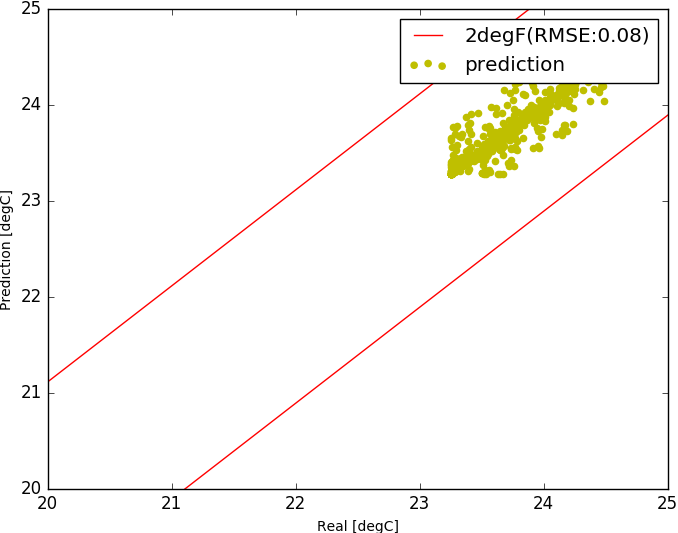

Data behind this chart, as committed beside it:
, Unnamed: 0, tout, s, i, t1, t2, t3, t4, t5, sp0, m, rh
7000, 7000, -1.992, 42.17, 2258, 23.4, 23.4, 23.4, 23.4, 21.35, 23.4, 0.3753, 7771
7001, 7001, -1.95, 46.0, 2258, 23.4, 23.4, 23.4, 23.4, 21.33, 23.4, 0.3753, 7771
7002, 7002, -1.908, 59.17, 2258, 23.4, 23.4, 23.4, 23.4, 21.32, 23.4, 0.3753, 7771
7003, 7003, -1.867, 72.33, 2258, 23.4, 23.4, 23.4, 23.4, 21.31, 23.4, 0.3753, 7771
7004, 7004, -1.825, 85.5, 2258, 23.4, 23.4, 23.4, 23.4, 21.3, 23.4, 0.3753, 7771
7005, 7005, -1.783, 98.67, 2258, 23.4, 23.4, 23.4, 23.4, 21.29, 23.4, 0.3753, 7647
7006, 7006, -1.742, 111.8, 2100, 23.4, 23.4, 23.4, 23.4, 21.29, 23.4, 0.3753, 7689
7007, 7007, -1.7, 125.0, 2100, 23.4, 23.4, 23.4, 23.4, 21.29, 23.4, 0.3753, 7669
7008, 7008, -1.608, 138.2, 6250, 23.5, 23.5, 23.5, 23.51, 21.29, 23.51, 0.3753, 6927
7009, 7009, -1.517, 151.3, 6250, 23.51, 23.51, 23.51, 23.51, 21.32, 23.51, 0.3753, 5770
7010, 7010, -1.425, 164.5, 6250, 23.51, 23.51, 23.51, 23.51, 21.35, 23.51, 0.3753, 6288
7011, 7011, -1.333, 177.7, 6250, 23.51, 23.51, 23.51, 23.51, 21.37, 23.51, 0.3753, 6100
7012, 7012, -1.242, 190.8, 5776, 23.51, 23.51, 23.51, 23.51, 21.38, 23.51, 0.3753, 6100
7013, 7013, -1.15, 204.0, 5776, 23.51, 23.51, 23.51, 23.51, 21.4, 23.51, 0.3753, 6037
7014, 7014, -1.058, 219.2, 5776, 23.51, 23.51, 23.51, 23.51, 21.42, 23.51, 0.3753, 5972
7015, 7015, -0.9667, 234.3, 5776, 23.51, 23.51, 23.51, 23.51, 21.45, 23.51, 0.3753, 5890
7016, 7016, -0.875, 249.5, 5776, 23.51, 23.51, 23.51, 23.51, 21.48, 23.51, 0.3753, 5840
7017, 7017, -0.7833, 264.7, 5776, 23.51, 23.51, 23.51, 23.51, 21.51, 23.51, 0.3753, 5773
7018, 7018, -0.6917, 279.8, 5776, 23.51, 23.51, 23.51, 23.51, 21.54, 23.51, 0.3753, 5705
7019, 7019, -0.6, 295.0, 5776, 23.51, 23.51, 23.51, 23.51, 21.57, 23.51, 0.3753, 5635
7020, 7020, -0.55, 310.2, 5776, 23.64, 23.64, 23.64, 23.64, 21.6, 23.65, 0.3753, 6797
7021, 7021, -0.5, 325.3, 5776, 23.65, 23.65, 23.65, 23.65, 21.66, 23.65, 0.3753, 5490
7022, 7022, -0.45, 340.5, 5776, 23.65, 23.65, 23.65, 23.65, 21.7, 23.65, 0.3753, 6088
7023, 7023, -0.4, 355.7, 5302, 23.65, 23.65, 23.65, 23.65, 21.73, 23.65, 0.3753, 6005
7024, 7024, -0.35, 370.8, 5302, 23.65, 23.65, 23.65, 23.65, 21.76, 23.65, 0.3753, 5989
7025, 7025, -0.3, 386.0, 5302, 23.65, 23.65, 23.65, 23.65, 21.78, 23.65, 0.3753, 5940
7026, 7026, -0.25, 389.5, 5302, 23.65, 23.65, 23.65, 23.65, 21.81, 23.65, 0.3753, 5940
7027, 7027, -0.2, 393.0, 5302, 23.65, 23.65, 23.65, 23.65, 21.84, 23.65, 0.3753, 5874
7028, 7028, -0.15, 396.5, 5302, 23.65, 23.65, 23.65, 23.65, 21.87, 23.65, 0.3753, 5841
7029, 7029, -0.1, 400.0, 5302, 23.65, 23.65, 23.65, 23.65, 21.9, 23.65, 0.3753, 5808
7030, 7030, -0.05, 403.5, 5302, 23.65, 23.65, 23.65, 23.65, 21.93, 23.65, 0.3753, 5774
7031, 7031, 0.0, 407.0, 5302, 23.65, 23.65, 23.65, 23.65, 21.95, 23.65, 0.3753, 5740
7032, 7032, 0.09167, 410.5, 5302, 23.33, 23.34, 23.34, 23.34, 22.09, 23.33, 0.3753, 6022
7033, 7033, 0.1833, 414.0, 5302, 23.33, 23.33, 23.33, 23.33, 22.09, 23.33, 0.3753, 5957
7034, 7034, 0.275, 417.5, 5302, 23.33, 23.33, 23.33, 23.33, 22.08, 23.33, 0.3753, 4280
7035, 7035, 0.3667, 421.0, 5302, 23.33, 23.33, 23.33, 23.33, 22.07, 23.33, 0.3753, 4668
7036, 7036, 0.4583, 424.5, 5302, 23.33, 23.33, 23.33, 23.33, 22.08, 23.33, 0.3753, 4579
7037, 7037, 0.55, 428.0, 5302, 23.33, 23.33, 23.33, 23.33, 22.11, 23.33, 0.3753, 4535
7038, 7038, 0.6417, 408.5, 5302, 23.33, 23.33, 23.33, 23.33, 22.13, 23.33, 0.3753, 4513
7039, 7039, 0.7333, 389.0, 5302, 23.33, 23.33, 23.33, 23.33, 22.16, 23.33, 0.3753, 4491
7040, 7040, 0.825, 369.5, 5302, 23.33, 23.33, 23.33, 23.33, 22.18, 23.33, 0.3753, 4469
7041, 7041, 0.9167, 350.0, 5302, 23.33, 23.33, 23.33, 23.33, 22.2, 23.33, 0.3753, 4447
7042, 7042, 1.008, 330.5, 5302, 23.33, 23.33, 23.33, 23.33, 22.22, 23.33, 0.3753, 4413
7043, 7043, 1.1, 311.0, 5302, 23.33, 23.33, 23.33, 23.33, 22.23, 23.33, 0.3753, 4402
7044, 7044, 1.1, 291.5, 5302, 23.76, 23.76, 23.76, 23.76, 22.27, 23.77, 0.4193, 10546
7045, 7045, 1.1, 272.0, 5302, 23.77, 23.77, 23.77, 23.77, 22.36, 23.77, 0.3753, 3941
7046, 7046, 1.1, 252.5, 5302, 23.77, 23.77, 23.77, 23.77, 22.41, 23.77, 0.3753, 5984
7047, 7047, 1.1, 233.0, 5302, 23.77, 23.77, 23.77, 23.77, 22.43, 23.77, 0.3753, 5402
7048, 7048, 1.1, 213.5, 5302, 23.77, 23.77, 23.77, 23.77, 22.43, 23.77, 0.3753, 5346
7049, 7049, 1.1, 194.0, 5302, 23.77, 23.77, 23.77, 23.77, 22.44, 23.77, 0.3753, 5290
7050, 7050, 1.1, 190.4, 5302, 23.77, 23.77, 23.77, 23.77, 22.45, 23.77, 0.3753, 5233
7051, 7051, 1.1, 186.8, 5302, 23.77, 23.77, 23.77, 23.77, 22.46, 23.77, 0.3753, 5214
7052, 7052, 1.1, 183.2, 5302, 23.77, 23.77, 23.77, 23.77, 22.47, 23.77, 0.3753, 5175
7053, 7053, 1.1, 179.7, 5302, 23.77, 23.77, 23.77, 23.77, 22.48, 23.77, 0.3753, 4978
7054, 7054, 1.1, 176.1, 5302, 23.77, 23.77, 23.77, 23.77, 22.49, 23.77, 0.3753, 4958
7055, 7055, 1.1, 172.5, 5302, 23.77, 23.77, 23.77, 23.77, 22.49, 23.77, 0.3753, 4917
7056, 7056, 1.1, 168.9, 4138, 23.56, 23.57, 23.57, 23.56, 22.53, 23.55, 0.3753, 3579
7057, 7057, 1.1, 165.3, 4138, 23.55, 23.55, 23.55, 23.55, 22.51, 23.55, 0.3753, 5714
7058, 7058, 1.1, 161.8, 4138, 23.55, 23.55, 23.55, 23.55, 22.47, 23.55, 0.3753, 4835
7059, 7059, 1.1, 158.2, 4138, 23.55, 23.55, 23.55, 23.55, 22.43, 23.55, 0.3753, 5078
... 1,868 more rows
